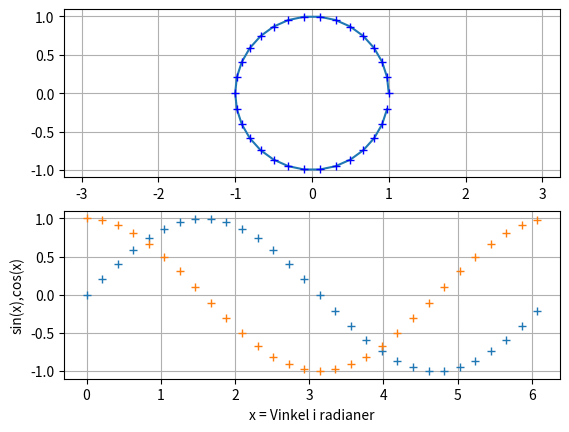

This chart was generated by the following Python code:
#
# tegn cirkel og een periode af sin/cos med matplotlib
#
import numpy as np
import matplotlib.pyplot as plt

R = 1  # radius, som jo så altid er 1 i enhedscirklen
N = 30 # antal datapunkter
t = np.linspace(0,2*np.pi,N,endpoint=False)
# x,y værdier
x = R*np.cos(t)
y = R*np.sin(t)
#
# plot cirklen
#
plt.subplot(211)
plt.axis("equal")
plt.grid()
plt.plot(x,y)
plt.plot(x,y,"+b")

sinus   = np.sin(t)   # Sin på alle datapunkter på een gang
cosinus = np.cos(t)   # Cos på alle datapunkter på een gang
#
# Plot sin og cos - Bemærk første/sidste værdi
#
plt.subplot(212)
plt.xlabel("x = Vinkel i radianer")
plt.ylabel("sin(x),cos(x)")
plt.grid()
plt.plot(t,sinus,"+")
plt.plot(t,cosinus,"+")
plt.show()                   
                                       
                     

